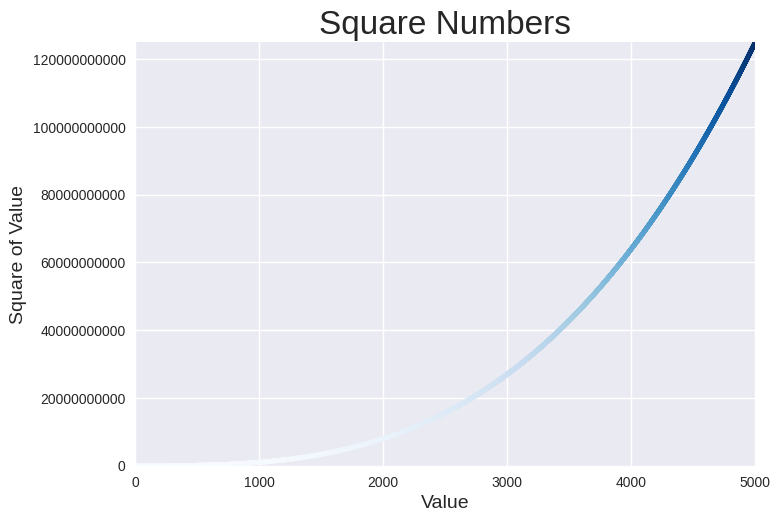

Source code (Python):
import matplotlib.pyplot as plt

x_values = range(1, 5001)
y_values = [x**3 for x in x_values]

plt.style.use('seaborn-v0_8')
fig, ax = plt.subplots()
ax.scatter(x_values, y_values, c=y_values, cmap=plt.cm.Blues, s=10)

ax.set_title("Square Numbers", fontsize=24)
ax.set_xlabel("Value", fontsize=14)
ax.set_ylabel("Square of Value", fontsize=14)

ax.tick_params(labelsize=10)

ax.axis([0, 5000, 0, 125000000000])
ax.ticklabel_format(style='plain')

plt.show()